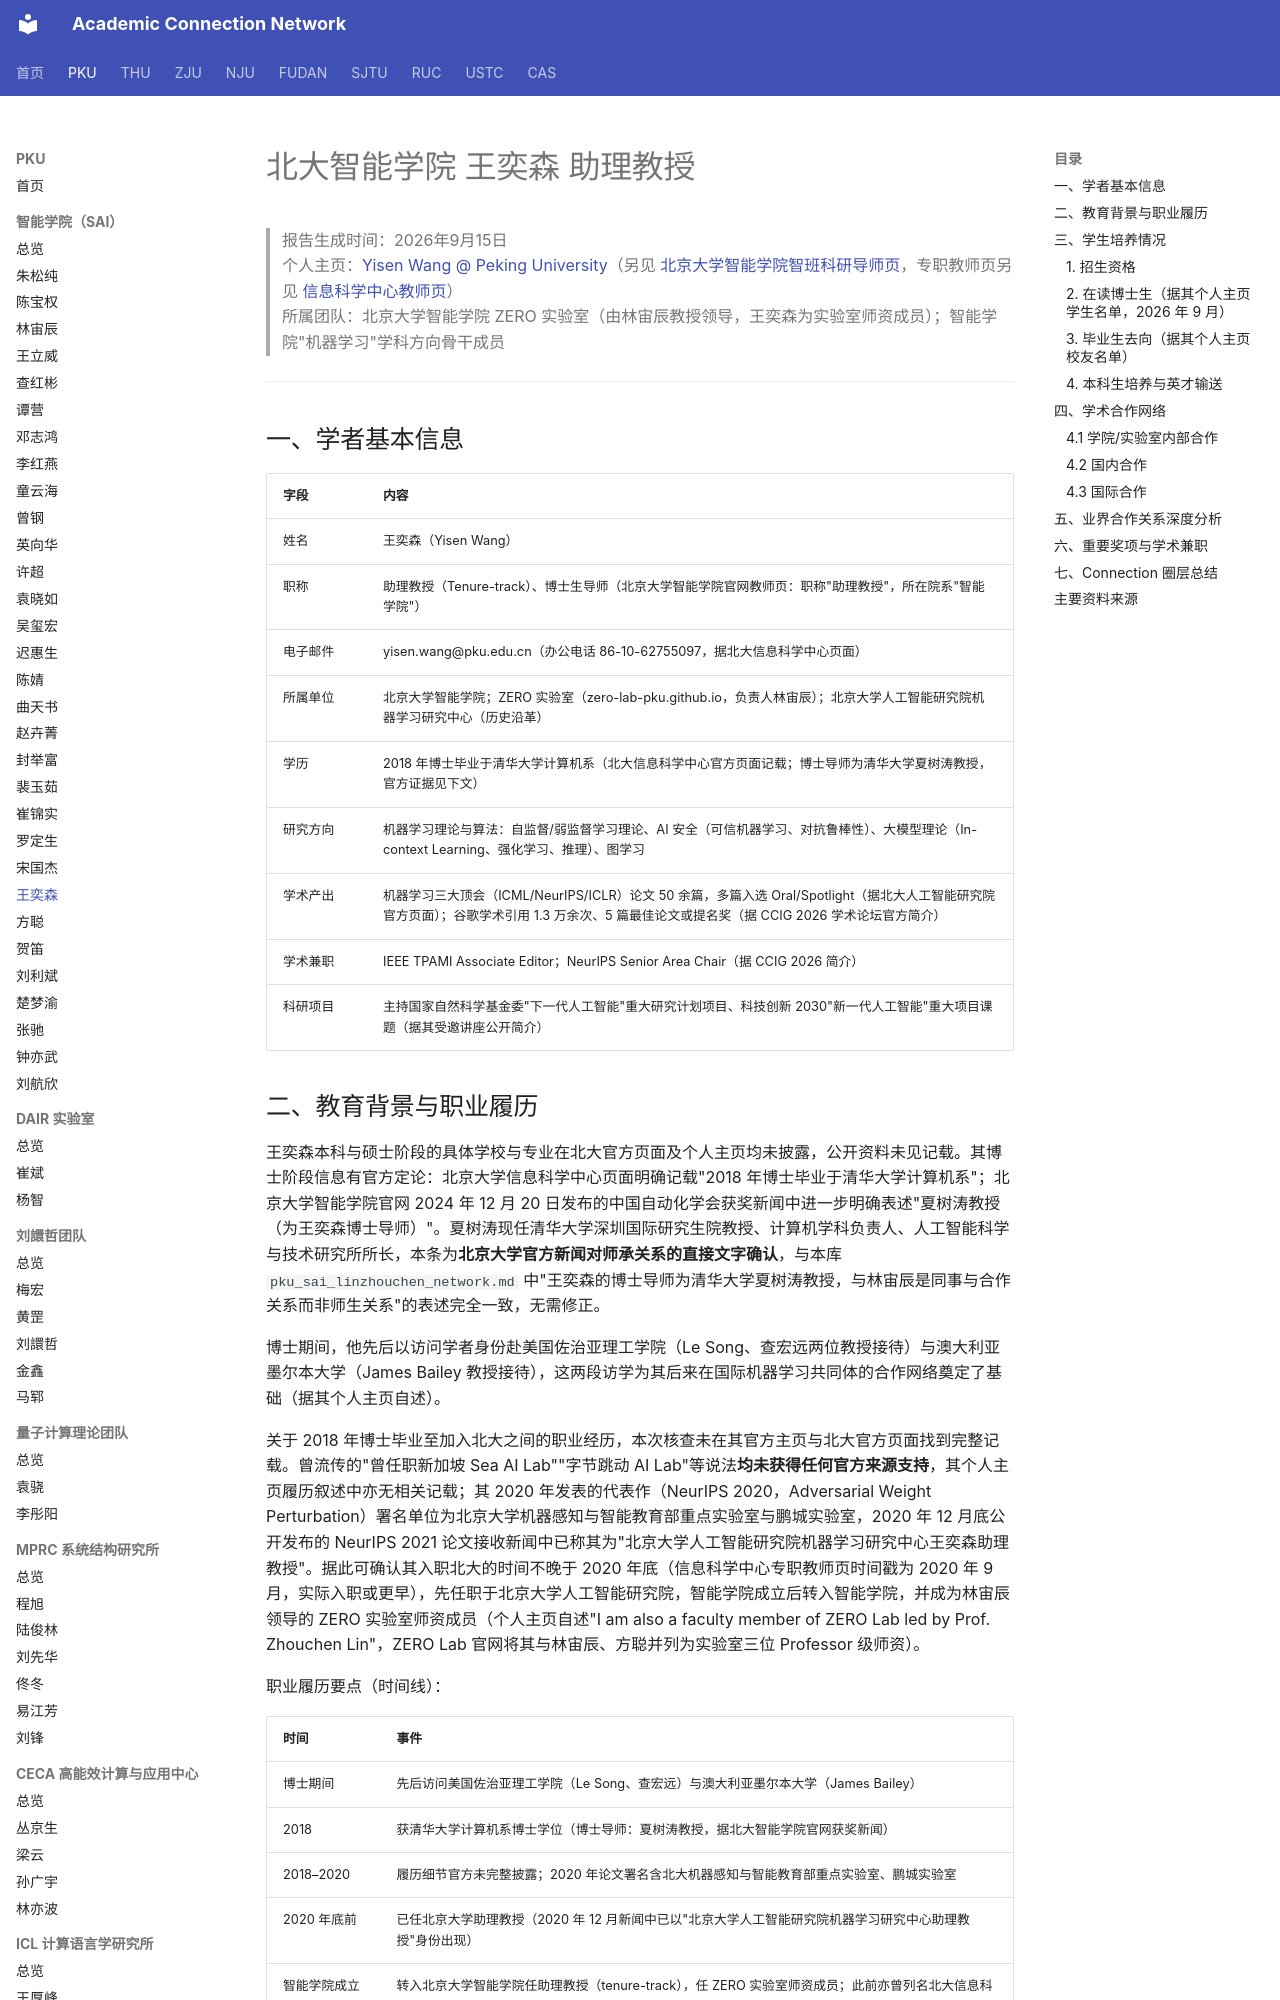

repository: AcademiConnection/AcademiConnection.github.io · page: pku_sai_faculty_network/pku_sai_wangyisen_network/index.html · generator: mkdocs

# 北大智能学院 王奕森 助理教授

> 报告生成时间：2026年9月15日  
> 个人主页：[Yisen Wang @ Peking University](https://yisenwang.github.io/)（另见 [北京大学智能学院智班科研导师页](https://sai.pku.edu.cn/info/1485/2534.htm)，专职教师页另见 [信息科学中心教师页](https://cis.pku.edu.cn/info/1362/2264.htm)）  
> 所属团队：北京大学智能学院 ZERO 实验室（由林宙辰教授领导，王奕森为实验室师资成员）；智能学院"机器学习"学科方向骨干成员

---

## 一、学者基本信息

| 字段 | 内容 |
| --- | --- |
| 姓名 | 王奕森（Yisen Wang） |
| 职称 | 助理教授（Tenure-track）、博士生导师（北京大学智能学院官网教师页：职称"助理教授"，所在院系"智能学院"） |
| 电子邮件 | yisen.wang@pku.edu.cn（办公电话 86-10-62755097，据北大信息科学中心页面） |
| 所属单位 | 北京大学智能学院；ZERO 实验室（zero-lab-pku.github.io，负责人林宙辰）；北京大学人工智能研究院机器学习研究中心（历史沿革） |
| 学历 | 2018 年博士毕业于清华大学计算机系（北大信息科学中心官方页面记载；博士导师为清华大学夏树涛教授，官方证据见下文） |
| 研究方向 | 机器学习理论与算法：自监督/弱监督学习理论、AI 安全（可信机器学习、对抗鲁棒性）、大模型理论（In-context Learning、强化学习、推理）、图学习 |
| 学术产出 | 机器学习三大顶会（ICML/NeurIPS/ICLR）论文 50 余篇，多篇入选 Oral/Spotlight（据北大人工智能研究院官方页面）；谷歌学术引用 1.3 万余次、5 篇最佳论文或提名奖（据 CCIG 2026 学术论坛官方简介） |
| 学术兼职 | IEEE TPAMI Associate Editor；NeurIPS Senior Area Chair（据 CCIG 2026 简介） |
| 科研项目 | 主持国家自然科学基金委"下一代人工智能"重大研究计划项目、科技创新 2030"新一代人工智能"重大项目课题（据其受邀讲座公开简介） |
